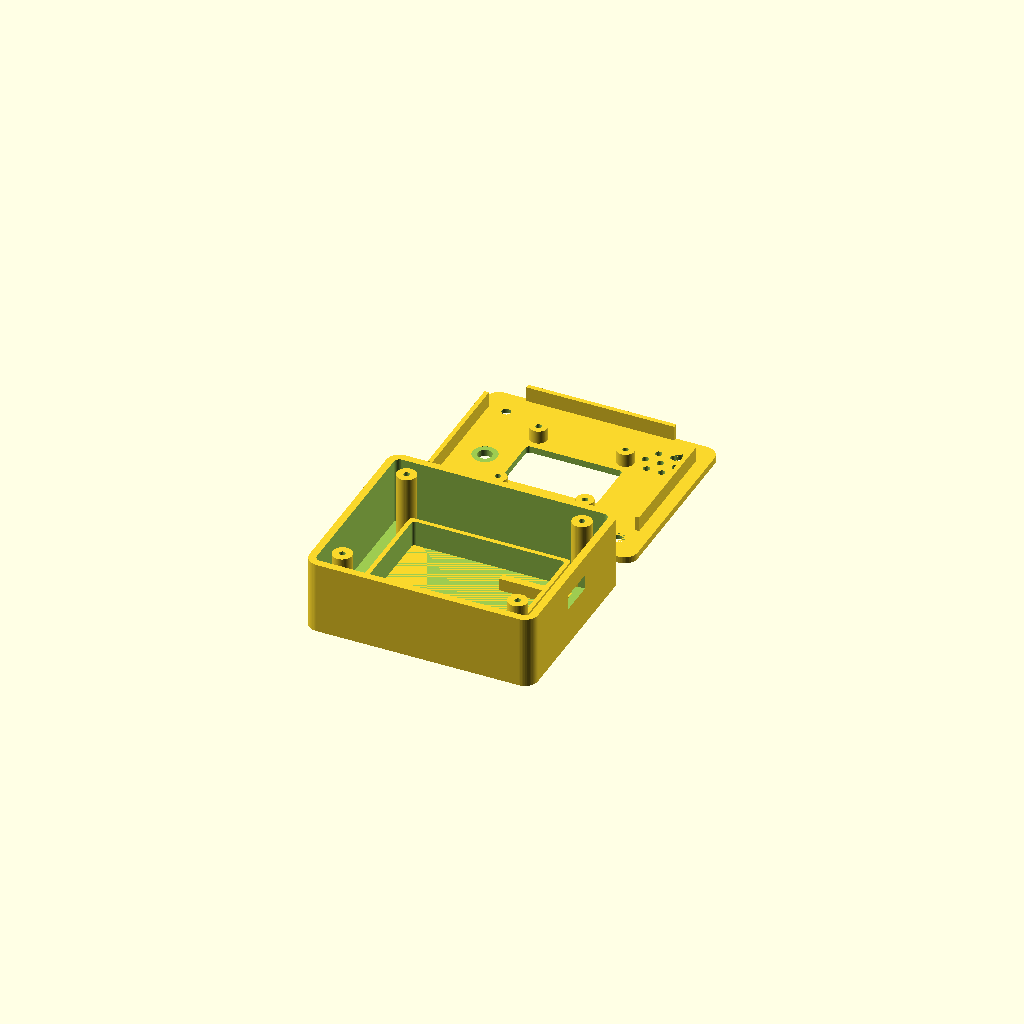
Cell 1: rendered with the file's own defaults.
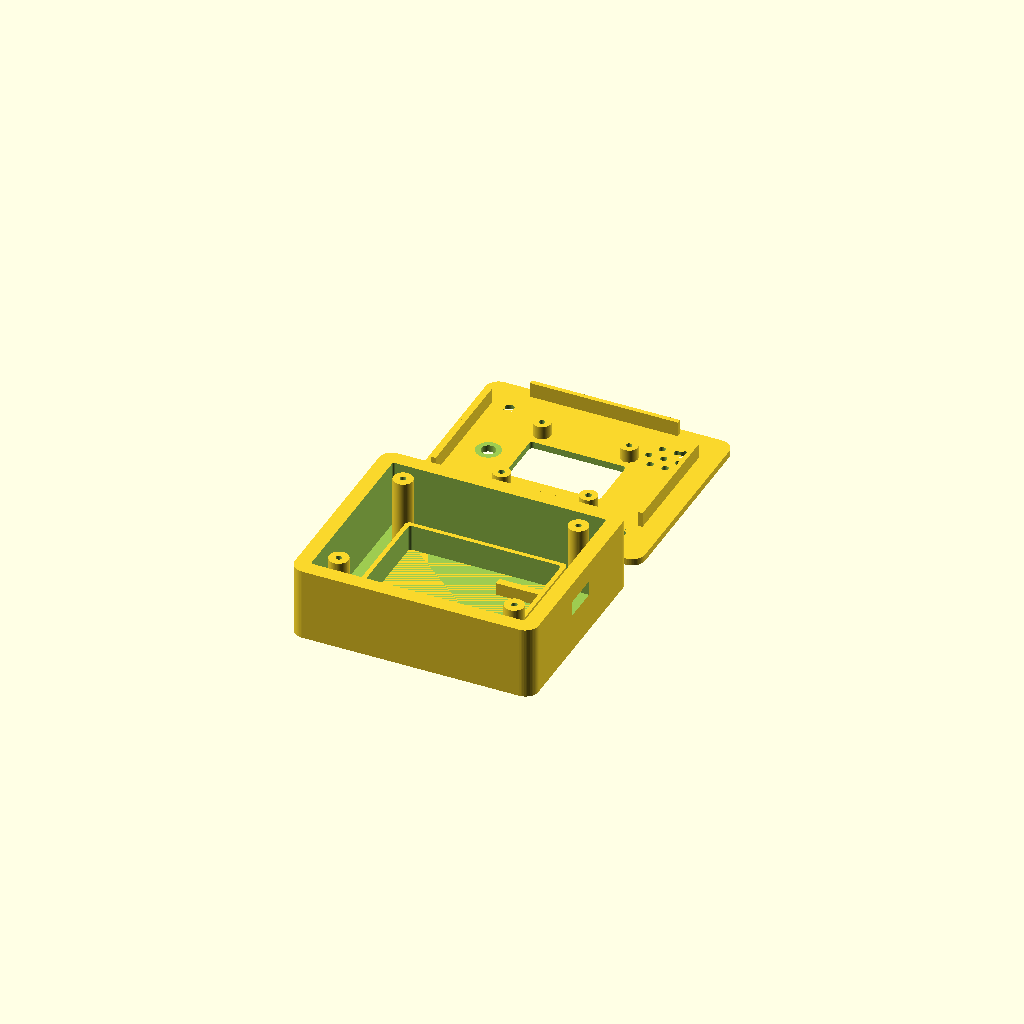
Cell 2: wall = 4 (everything else at default).
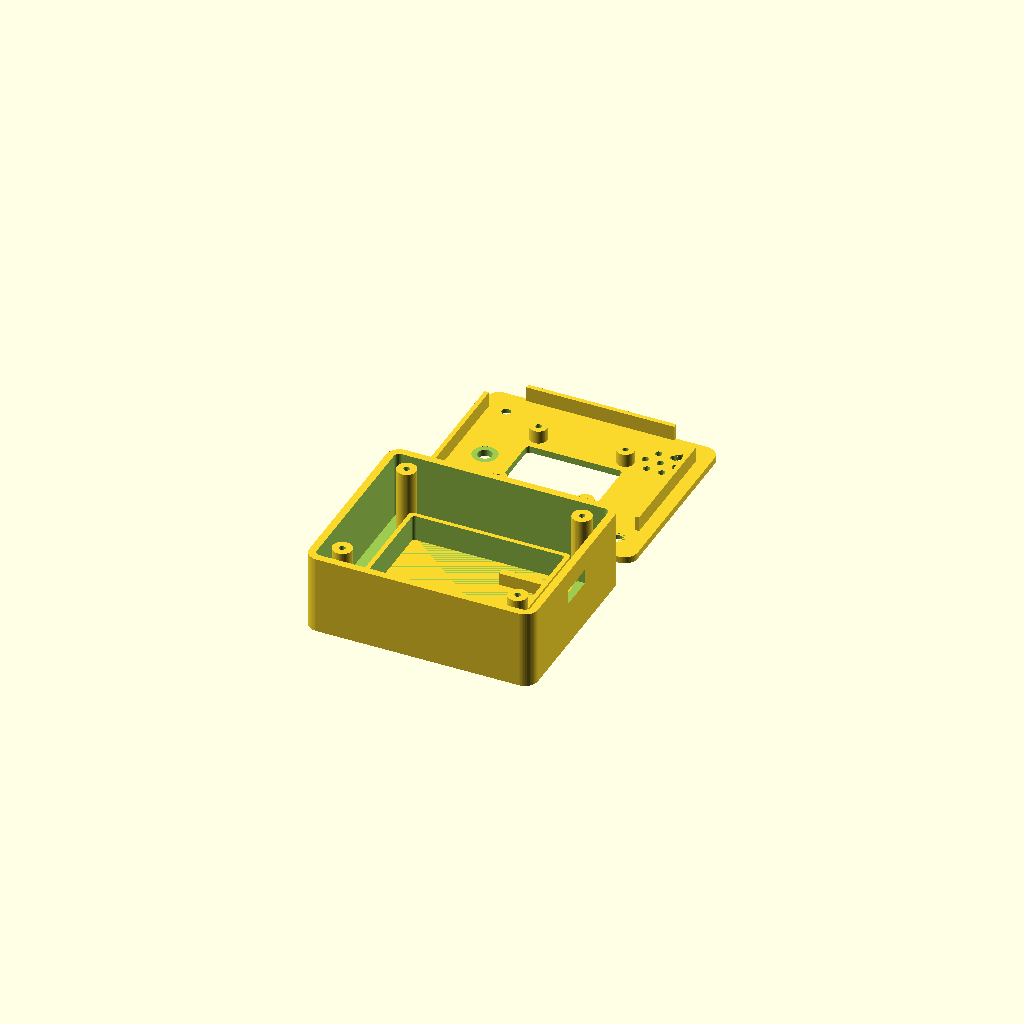
Cell 3: the same model with floor_th = 3.2.
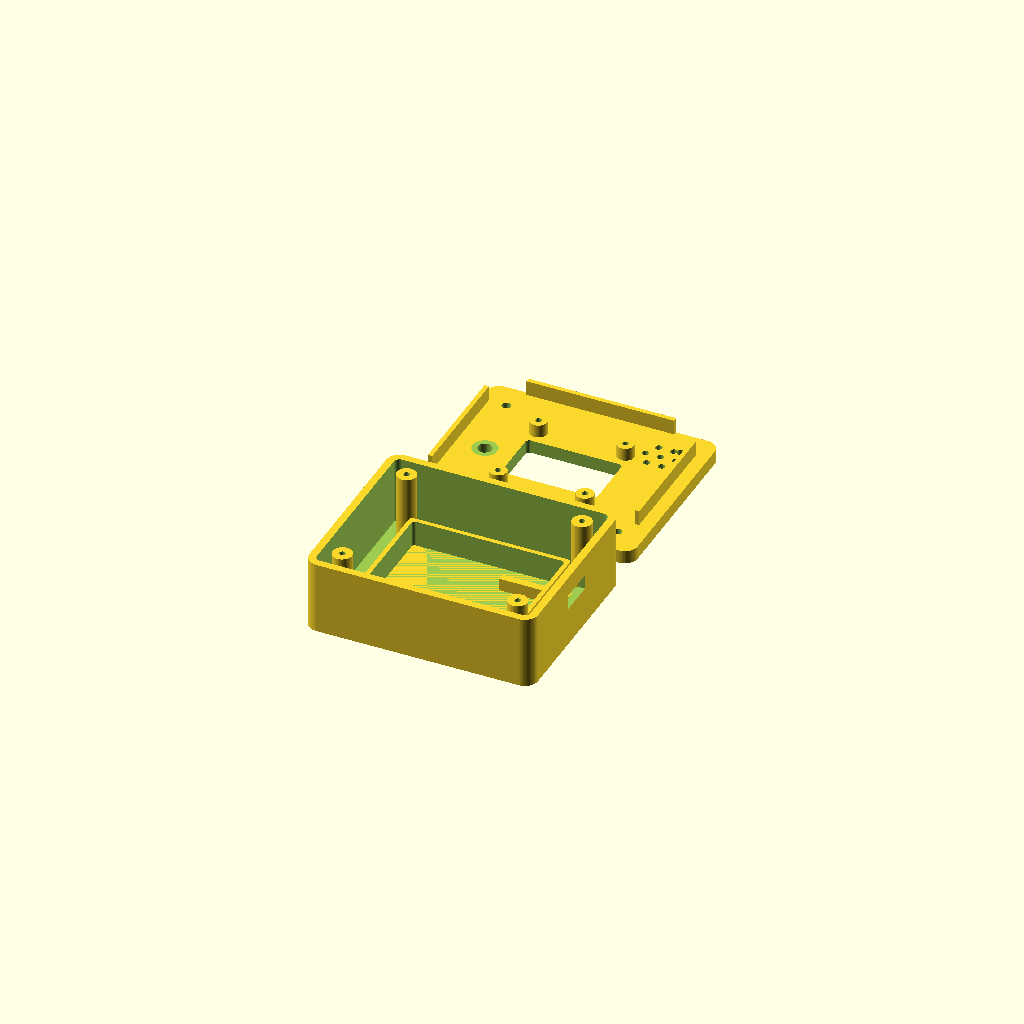
Cell 4: lid_th = 3.6 (everything else at default).
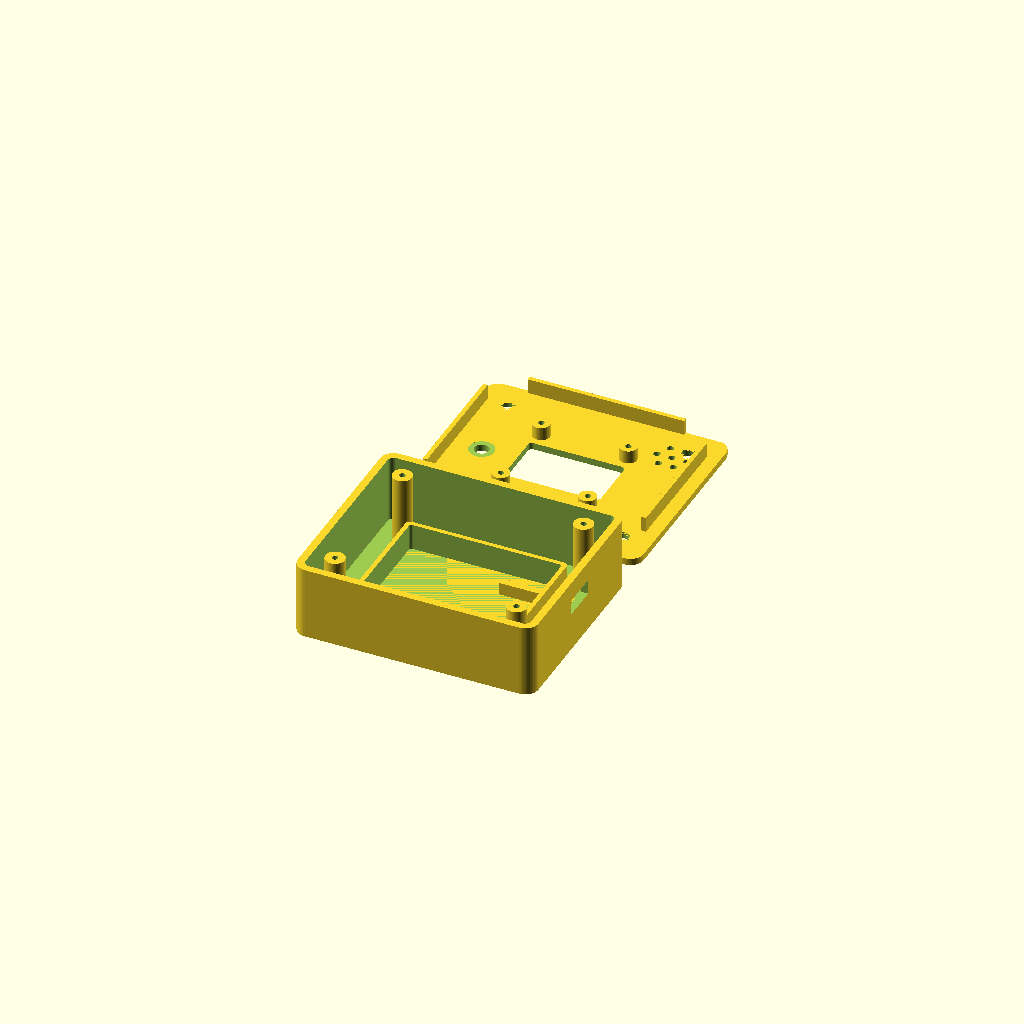
Cell 5: the same model with clr = 1.6.
All cells are drawn from one camera (rotation 55°, 0°, 25°, orthographic, colour scheme Cornfield), so only the parameter changes between them.
Source of the model, esp32-glasses-detector/hardware/housing.scad:
// ============================================================================
// ESP32 스마트글래스 탐지기 — 휴대용 하우징 (파라메트릭, 3D 프린터용)
//
// 부품: Seeed XIAO ESP32S3 + 0.96" I2C OLED(128x64) + LiPo 배터리 + 외부 버튼
// 구조: 바닥 트레이(base) + 뚜껑(lid), 네 모서리 M2 셀프탭 나사 결합
//   - 배터리(맨 아래) → XIAO(가운데) → OLED(뚜껑에 장착)로 Z축 적층
//   - 부품은 XY 중앙, 나사 기둥은 네 모서리 → 서로 간섭 없음(치수 자동 계산)
//
// 렌더링(상단 part 변수):
//   "base"    바닥만 (프린트)
//   "lid"     뚜껑만 (프린트 자세: 화면 창이 바닥으로)
//   "both"    둘 다 나란히
//   "preview" 조립 모습
//   "ghost"   부품 간섭 확인용 (부품 외곽을 반투명으로 표시)
//
// 치수가 다른 부품을 쓰면 아래 파라미터 숫자만 바꾸면 전체가 다시 맞춰집니다. (mm)
// ============================================================================

part = "both";
$fn = 56;

// ---------------- 벽 / 공차 ----------------
wall     = 2.0;    // 바깥벽
floor_th = 1.6;    // 바닥판
lid_th   = 1.8;    // 뚜껑판
fit      = 0.3;    // 끼움 공차 (빡빡하면 ↑)
clr      = 0.8;    // 부품-기둥 사이 최소 간격
corner_r = 3.5;    // 바깥 모서리 라운드

// ---------------- 나사 (M2 셀프탭) ----------------
boss_d       = 5.2;  // 나사 기둥 바깥지름
screw_pilot  = 1.6;  // base 파일럿(셀프탭)
screw_free   = 2.4;  // lid 통과구멍
screw_head_d = 4.0;  // 납작머리 자리파기
screw_head_h = 1.8;
lip_wall     = 1.2;  // 뚜껑 턱 두께

// ---------------- XIAO ESP32S3 ----------------
xiao_l     = 21.0;   // USB-C~반대편 길이(X)
xiao_w     = 17.5;   // 폭(Y)
xiao_h     = 1.2;
xiao_usb_w = 9.2;    // USB-C 커넥터 폭
xiao_usb_h = 3.4;    // 높이
xiao_usb_z = 1.1;    // PCB 윗면에서 커넥터 바닥까지

// ---------------- OLED 0.96" 모듈 ----------------
oled_l       = 27.3; // X
oled_w       = 27.5; // Y
oled_pcb_th  = 1.3;
oled_win_w   = 25.0; // 화면 창 가로
oled_win_h   = 14.5; // 화면 창 세로
oled_win_oy  = 0.0;  // 창 중심의 Y 오프셋(모듈 중심 기준, 핀 반대로 +)
oled_hole_dx = 23.2; // 장착 구멍 간격
oled_hole_dy = 23.2;
oled_standoff_h = 3.5;

// ---------------- 배터리 (503040 500mAh 예시) ----------------
bat_l = 40.0;  // X
bat_w = 30.0;  // Y
bat_h = 5.5;   // Z

// ---------------- 외부 버튼 / 부저 ----------------
btn_hole_d = 3.8;    // 뚜껑 버튼 플런저 구멍
btn_seat_d = 6.6;    // 뚜껑 안쪽 6mm 택트스위치 자리
btn_seat_h = 1.2;
buzzer_d   = 12.0;   // 소리 구멍 패턴 크기
buzzer_hole = 1.8;

// ============================================================================
// 자동 치수 계산 — 부품은 중앙, 기둥은 모서리, 간섭 0 보장
// ============================================================================
boss_inset = boss_d/2 + lip_wall + clr + 0.5;      // 벽에서 기둥 중심까지
pad        = clr + boss_inset + boss_d/2;           // 부품 끝에서 벽까지 필요한 여유

max_cx = max(bat_l, oled_l);
max_cy = max(bat_w, oled_w);
inner_x = max_cx + 2*pad;
inner_y = max_cy + 2*pad;

// Z 적층 높이
stack_gap = 1.2;                 // 배터리 위~XIAO 사이
head_room = 4.0;                 // XIAO 부품/커넥터 여유
inner_z = floor_th + bat_h + stack_gap + xiao_h + head_room
          + oled_standoff_h + oled_pcb_th + 1.2;   // 마지막은 유리~뚜껑 여유
base_h = inner_z;                // 바닥 트레이 전체 높이(뚜껑 제외)
lip_h  = 4.0;

out_x = inner_x + 2*wall;
out_y = inner_y + 2*wall;

// 기둥 위치(모서리)
bx = inner_x/2 - boss_inset;
by = inner_y/2 - boss_inset;
boss_pos = [[bx,by],[bx,-by],[-bx,by],[-bx,-by]];

// 부품 중심
bat_c   = [0, 0];
oled_c  = [0, 0];
xiao_c  = [ inner_x/2 - xiao_l/2 - clr, 0 ];        // USB-C가 +X 벽에 닿도록
usb_z   = floor_th + bat_h + stack_gap + xiao_h + xiao_usb_z + xiao_usb_h/2;
btn_c   = [ -inner_x/2 + 8, 0 ];                    // 창 왼쪽 여백
buzz_c  = [  inner_x/2 - 9, -inner_y/2 + 9 ];       // 창 오른쪽 아래 모서리

echo(str("외형(mm):  ", out_x, " x ", out_y, " x ", base_h + lid_th));
echo(str("내부여유 X: 기둥안쪽까지=", inner_x/2 - boss_inset - boss_d/2,
         "  배터리끝=", max_cx/2, "  간격=", inner_x/2 - boss_inset - boss_d/2 - max_cx/2));

// ============================================================================
module rrect(x,y,r){ hull() for(sx=[-1,1],sy=[-1,1]) translate([sx*(x/2-r),sy*(y/2-r)]) circle(r); }
module rbox(x,y,z,r){ linear_extrude(z) rrect(x,y,r); }

// 턱: 네 변 세그먼트로만 (모서리 기둥은 피함)
module lid_lip(){
  seg = 0.70;  // 각 변에서 길이 비율
  w = inner_x - 2*fit;  d = inner_y - 2*fit;
  translate([0,0,-lip_h]) {
    // X 방향 두 변
    for(sy=[-1,1]) translate([0, sy*(d/2 - lip_wall/2),0])
      cube([w*seg, lip_wall, lip_h], center=true);
    // Y 방향 두 변
    for(sx=[-1,1]) translate([sx*(w/2 - lip_wall/2), 0,0])
      cube([lip_wall, d*seg, lip_h], center=true);
  }
}

module bosses(h, hole){
  for(p=boss_pos) translate([p[0],p[1],0]) difference(){
    cylinder(d=boss_d, h=h);
    if(hole>0) translate([0,0,-0.1]) cylinder(d=hole, h=h+0.2);
  }
}

// ============================================================================
// BASE
// ============================================================================
module base(){
  difference(){
    union(){
      difference(){
        rbox(out_x,out_y,base_h,corner_r);
        translate([0,0,floor_th]) rbox(inner_x,inner_y,base_h,max(corner_r-wall,0.6));
      }
      // 모서리 나사 기둥(바닥~윗면)
      translate([0,0,floor_th]) bosses(base_h-floor_th, screw_pilot);
      // 배터리 칸: 얇은 벽으로 둘러 고정
      translate([0,0,floor_th]) difference(){
        rbox(bat_l+2*fit+2.4, bat_w+2*fit+2.4, bat_h+1.5, 1.2);
        translate([0,0,-0.1]) rbox(bat_l+2*fit, bat_w+2*fit, bat_h+2, 0.8);
      }
      // XIAO 받침 레일(배터리 위 높이까지)
      for(sy=[-1,1]) translate([xiao_c[0], sy*(xiao_w/2-1.0), floor_th])
        cube([xiao_l, 2.0, bat_h+stack_gap], center=true);
    }
    // USB-C 개구부(+X 벽)
    translate([out_x/2 - wall/2, xiao_c[1], usb_z])
      cube([wall*3, xiao_usb_w+2*fit, xiao_usb_h+2*fit], center=true);
  }
}

// ============================================================================
// LID
// ============================================================================
module buzzer(){
  cylinder(d=buzzer_hole, h=lid_th+1, center=true);
  for(a=[0:60:300]) rotate([0,0,a]) translate([buzzer_d/3,0,0])
    cylinder(d=buzzer_hole, h=lid_th+1, center=true);
}

module lid(){
  difference(){
    union(){
      rbox(out_x,out_y,lid_th,corner_r);
      lid_lip();
      // OLED 장착 스탠드오프 4개(아래로)
      for(sx=[-1,1],sy=[-1,1])
        translate([oled_c[0]+sx*oled_hole_dx/2, oled_c[1]+sy*oled_hole_dy/2, -oled_standoff_h])
          difference(){ cylinder(d=4.6,h=oled_standoff_h); translate([0,0,-0.1]) cylinder(d=1.6,h=oled_standoff_h+0.2); }
    }
    // 나사: 통과구멍 + 머리 자리파기(윗면에서)
    for(p=boss_pos) translate([p[0],p[1],0]){
      translate([0,0,-lip_h-0.1]) cylinder(d=screw_free, h=lid_th+lip_h+0.2);
      translate([0,0,lid_th-screw_head_h]) cylinder(d=screw_head_d, h=screw_head_h+0.1);
    }
    // OLED 창
    translate([oled_c[0], oled_c[1]+oled_win_oy, -0.1])
      rbox(oled_win_w+2*fit, oled_win_h+2*fit, lid_th+0.2, 1.0);
    // 버튼: 플런저 구멍 + 안쪽 스위치 자리
    translate([btn_c[0],btn_c[1],0]){
      translate([0,0,-0.1]) cylinder(d=btn_hole_d, h=lid_th+0.2);
      translate([0,0,-btn_seat_h]) cylinder(d=btn_seat_d, h=btn_seat_h+0.01);
    }
    // 부저 구멍
    translate([buzz_c[0],buzz_c[1],lid_th/2]) buzzer();
  }
}

// ============================================================================
// 부품 간섭 확인용 유령(ghost)
// ============================================================================
module ghost(){
  base();
  // 배터리(중앙)
  color([1,0,0,0.30]) translate([-bat_l/2,-bat_w/2, floor_th]) cube([bat_l,bat_w,bat_h]);
  // XIAO
  color([0,1,0,0.4]) translate([xiao_c[0]-xiao_l/2, -xiao_w/2, floor_th+bat_h+stack_gap]) cube([xiao_l,xiao_w,xiao_h]);
  // OLED PCB (뚜껑 스탠드오프 위 높이)
  oled_z = base_h - 1.2 - oled_pcb_th;
  color([0,0,1,0.4]) translate([-oled_l/2,-oled_w/2, oled_z]) cube([oled_l,oled_w,oled_pcb_th]);
  // 나사 기둥 표시
  color([1,1,0,0.5]) translate([0,0,floor_th]) bosses(base_h-floor_th, screw_pilot);
}

// ============================================================================
if(part=="base") base();
else if(part=="lid") translate([0,0,lid_th]) rotate([180,0,0]) lid();   // 창이 바닥 → 서포트 없이 인쇄
else if(part=="preview"){ color("SteelBlue") base(); color("Khaki") translate([0,0,base_h+lip_h]) lid(); }
else if(part=="ghost") ghost();
else { translate([0,-out_y/2-3,0]) base(); translate([0,out_y/2+3,lid_th]) rotate([180,0,0]) lid(); }
Parameter table extracted from the source (name, type, default, range or options):
part: string, default "both"
wall: number, default 2
floor_th: number, default 1.6
lid_th: number, default 1.8
fit: number, default 0.3
clr: number, default 0.8
corner_r: number, default 3.5
boss_d: number, default 5.2
screw_pilot: number, default 1.6
screw_free: number, default 2.4
screw_head_d: number, default 4
screw_head_h: number, default 1.8
lip_wall: number, default 1.2
xiao_l: number, default 21
xiao_w: number, default 17.5
xiao_h: number, default 1.2
xiao_usb_w: number, default 9.2
xiao_usb_h: number, default 3.4
xiao_usb_z: number, default 1.1
oled_l: number, default 27.3
oled_w: number, default 27.5
oled_pcb_th: number, default 1.3
oled_win_w: number, default 25
oled_win_h: number, default 14.5
oled_win_oy: number, default 0
oled_hole_dx: number, default 23.2
oled_hole_dy: number, default 23.2
oled_standoff_h: number, default 3.5
bat_l: number, default 40
bat_w: number, default 30
bat_h: number, default 5.5
btn_hole_d: number, default 3.8
btn_seat_d: number, default 6.6
btn_seat_h: number, default 1.2
buzzer_d: number, default 12
buzzer_hole: number, default 1.8
stack_gap: number, default 1.2
head_room: number, default 4
lip_h: number, default 4
bat_c: vector, default [0, 0]
oled_c: vector, default [0, 0]
